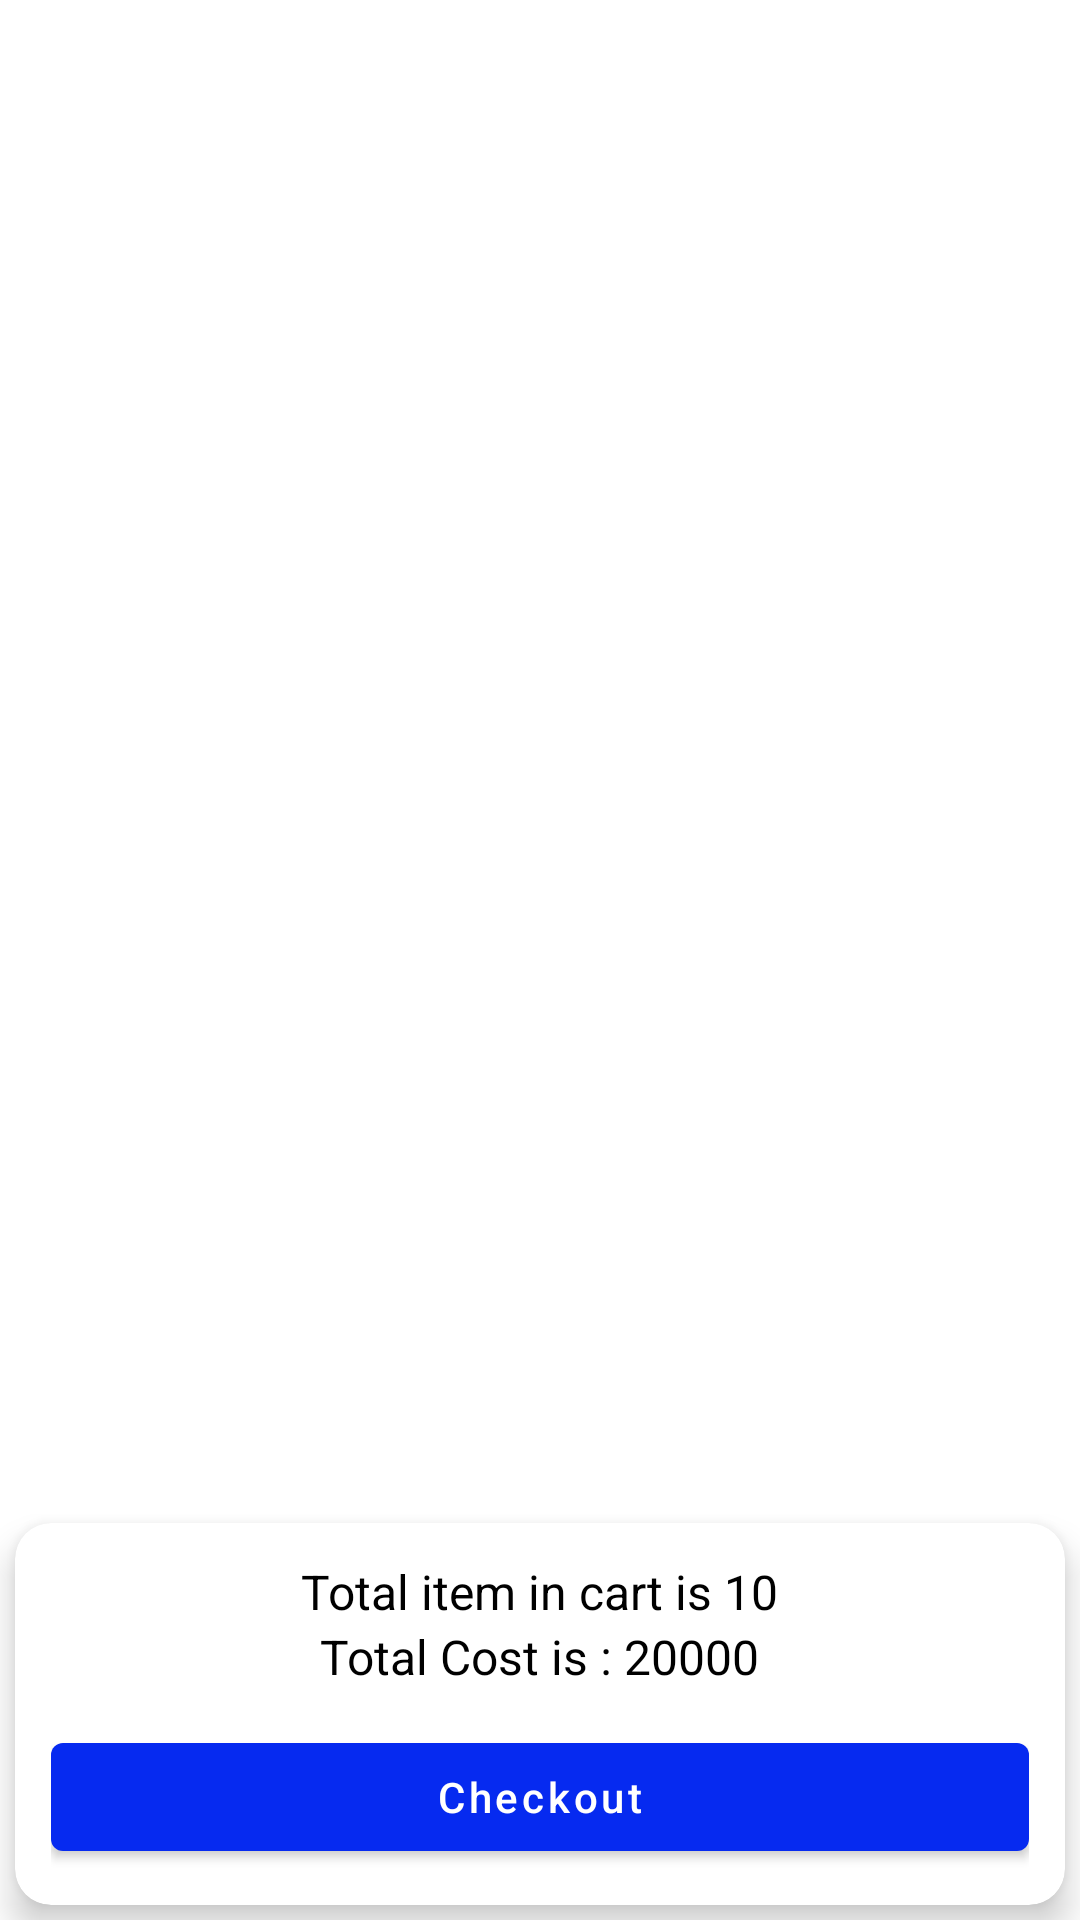

Produce the Android XML layout that renders to this screen, including the resource entries it uses.
<!-- AndroidManifest.xml: application theme Theme.Tkart -->
<!-- res/layout/fragment_cart.xml -->
<?xml version="1.0" encoding="utf-8"?>
<androidx.constraintlayout.widget.ConstraintLayout
    xmlns:android="http://schemas.android.com/apk/res/android"
    xmlns:tools="http://schemas.android.com/tools"
    android:layout_width="match_parent"
    android:layout_height="match_parent"
    xmlns:app="http://schemas.android.com/apk/res-auto"
    tools:context=".fragments.CartFragment">


    <androidx.recyclerview.widget.RecyclerView
        android:id="@+id/cartRecycler"
        android:layout_width="match_parent"
        android:layout_height="0dp"
        android:layout_marginBottom="12dp"
        app:layoutManager="androidx.recyclerview.widget.LinearLayoutManager"
        app:layout_constraintTop_toTopOf="parent"
        app:layout_constraintBottom_toTopOf="@id/CardViewTotal"
        tools:listitem="@layout/layout_cart_item" />

    <com.google.android.material.card.MaterialCardView
        android:id="@+id/CardViewTotal"
        android:layout_width="match_parent"
        android:layout_height="wrap_content"
        android:orientation="vertical"
        app:cardElevation="7dp"
        app:cardCornerRadius="12dp"
        android:layout_margin="5dp"
        app:layout_constraintBottom_toBottomOf="parent">

        <LinearLayout
            android:layout_width="match_parent"
            android:layout_height="wrap_content"
            android:orientation="vertical"
            android:padding="12dp"
            android:gravity="center">

            <TextView
                android:id="@+id/textViewTotalItem"
                android:layout_width="wrap_content"
                android:layout_height="wrap_content"
                android:text="Total item in cart is 10"
                android:textColor="@color/black"
                android:textSize="16sp"
                app:layout_constraintBottom_toBottomOf="parent"
                app:layout_constraintStart_toEndOf="@+id/imageView3" />

            <TextView
                android:id="@+id/textViewTotalCost"
                android:layout_width="wrap_content"
                android:layout_height="wrap_content"
                android:text="Total Cost is : 20000"
                android:textColor="@color/black"
                android:textSize="16sp"
                app:layout_constraintBottom_toBottomOf="parent"
                app:layout_constraintStart_toEndOf="@+id/imageView3" />
            
            <com.google.android.material.button.MaterialButton
                android:id="@+id/checkout"
                android:layout_width="match_parent"
                android:layout_height="wrap_content"
                android:text="@string/checkout"
                android:textAllCaps="false"
                android:layout_marginTop="12dp">
            </com.google.android.material.button.MaterialButton>

        </LinearLayout>

    </com.google.android.material.card.MaterialCardView>
</androidx.constraintlayout.widget.ConstraintLayout>
<!-- res/layout/layout_cart_item.xml (included above) -->
<?xml version="1.0" encoding="utf-8"?>
<com.google.android.material.card.MaterialCardView xmlns:android="http://schemas.android.com/apk/res/android"
    xmlns:app="http://schemas.android.com/apk/res-auto"
    xmlns:tools="http://schemas.android.com/tools"
    android:layout_width="match_parent"
    android:layout_height="wrap_content"
    android:layout_margin="5dp"
    app:cardElevation="3dp"
    app:cardCornerRadius="7dp">
    
    <androidx.constraintlayout.widget.ConstraintLayout
        android:layout_width="match_parent"
        android:layout_height="wrap_content">

    <ImageView
        android:id="@+id/imageView3"
        android:layout_width="80dp"
        android:layout_height="80dp"
        app:layout_constraintStart_toStartOf="parent"
        app:layout_constraintTop_toTopOf="parent"
        tools:srcCompat="@tools:sample/avatars" />

        <TextView
            android:id="@+id/textView6"
            android:layout_width="0dp"
            android:layout_height="wrap_content"
            android:layout_marginStart="12dp"
            android:text="TextView"
            android:textColor="@color/black"
            android:textSize="16sp"
            app:layout_constraintBottom_toTopOf="@+id/textView7"
            app:layout_constraintEnd_toStartOf="@+id/imageViewDel"
            app:layout_constraintStart_toEndOf="@+id/imageView3"
            app:layout_constraintTop_toTopOf="@+id/imageView3" />

        <TextView
            android:id="@+id/textView7"
            android:layout_width="wrap_content"
            android:layout_height="wrap_content"
            android:layout_marginStart="12dp"
            android:text="TextView"
            android:textColor="@color/black"
            android:textSize="14sp"
            app:layout_constraintBottom_toBottomOf="parent"
            app:layout_constraintStart_toEndOf="@+id/imageView3" />

        <ImageView
            android:id="@+id/imageViewDel"
            android:layout_width="wrap_content"
            android:layout_height="wrap_content"
            android:layout_margin="5dp"
            app:layout_constraintEnd_toEndOf="parent"
            app:layout_constraintTop_toTopOf="parent"
            app:srcCompat="@android:drawable/ic_delete" />

    </androidx.constraintlayout.widget.ConstraintLayout>
</com.google.android.material.card.MaterialCardView>
<!-- resources referenced by this layout -->
<resources>
  <color name="black">#FF000000</color>
  <string name="checkout">Checkout</string>
  <style name="Theme.Tkart" parent="Base.Theme.Tkart" />
  <style name="Base.Theme.Tkart" parent="Theme.MaterialComponents.DayNight.DarkActionBar">
          
          <item name="colorPrimary">@color/colorPrimary</item>
          <item name="colorPrimaryVariant">@color/my_dark_primary</item>
          <item name="colorOnPrimary">@color/white</item>
          
          <item name="colorSecondary">@color/colorSecondary</item>
          <item name="colorSecondaryVariant">@color/teal_700</item>
          <item name="colorOnSecondary">@color/black</item>
          
          
      </style>
  <color name="colorPrimary">#062AF0</color>
  <color name="my_dark_primary">#9306BA</color>
  <color name="white">#FFFFFFFF</color>
  <color name="colorSecondary">#111111</color>
  <color name="teal_700">#FF018786</color>
</resources>
